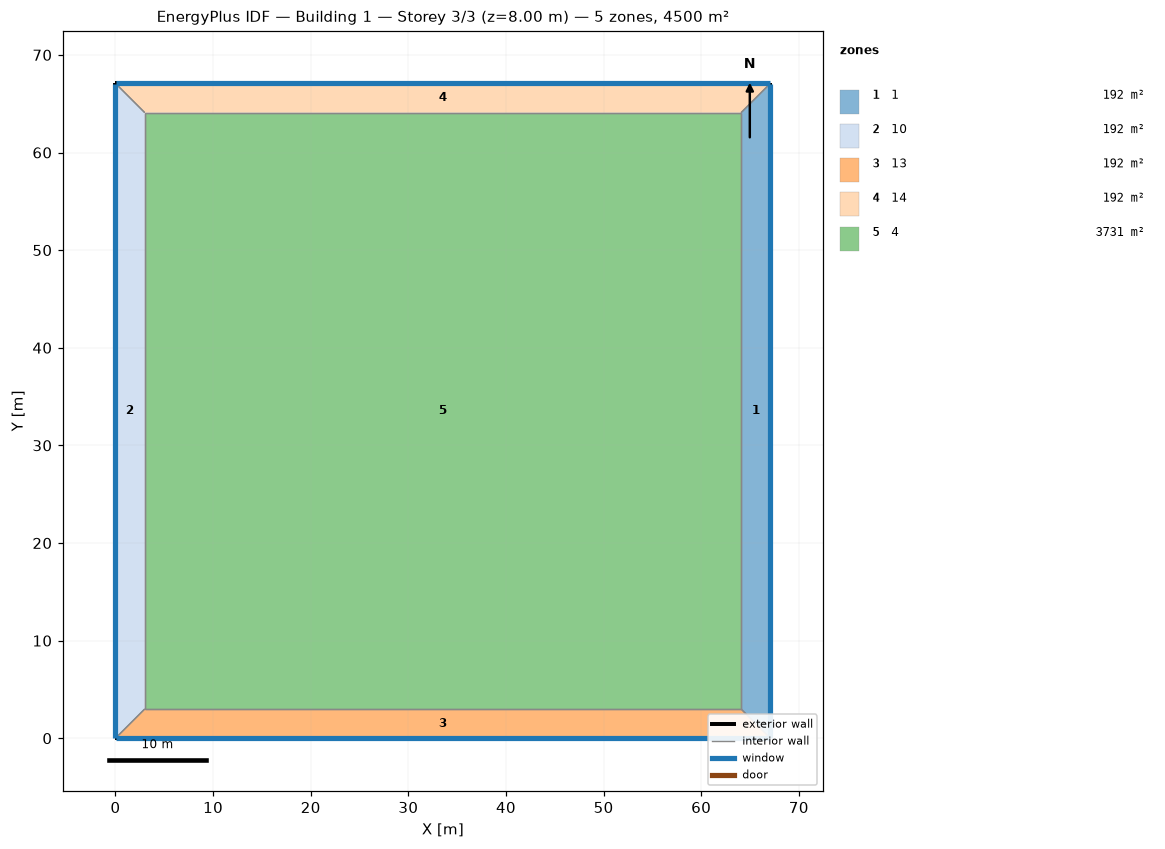
=== STOREY PLAN SPEC (per zone: floor XY polygon, exterior-wall plan segments, windows/doors) ===
zone 1: 1  (192.2 m²)
  floor: (67.08, 67.08) (67.08, 0.00) (64.08, 3.00) (64.08, 64.08)
  exterior wall: (67.08, 0.00) – (67.08, 67.08)  [67.1 m]
    window: (67.08, 0.03) – (67.08, 67.06)  [53.7 m²]
  interior walls: 3
zone 2: 10  (192.2 m²)
  floor: (0.00, 0.00) (0.00, 67.08) (3.00, 64.08) (3.00, 3.00)
  exterior wall: (0.00, 67.08) – (0.00, 0.00)  [67.1 m]
    window: (0.00, 67.06) – (0.00, 0.03)  [53.7 m²]
  interior walls: 3
zone 3: 13  (192.2 m²)
  floor: (67.08, 0.00) (0.00, 0.00) (3.00, 3.00) (64.08, 3.00)
  exterior wall: (0.00, 0.00) – (67.08, 0.00)  [67.1 m]
    window: (0.03, 0.00) – (67.06, 0.00)  [53.7 m²]
  interior walls: 3
zone 4: 14  (192.2 m²)
  floor: (0.00, 67.08) (67.08, 67.08) (64.08, 64.08) (3.00, 64.08)
  exterior wall: (67.08, 67.08) – (0.00, 67.08)  [67.1 m]
    window: (67.06, 67.08) – (0.03, 67.08)  [53.7 m²]
  interior walls: 3
zone 5: 4  (3731.0 m²)
  floor: (3.00, 3.00) (3.00, 64.08) (64.08, 64.08) (64.08, 3.00)
  interior walls: 4

=== DERIVED (storey summary) ===
Building: Building 1
Storey: 3 of 3  (floor level z = 8.00 m)
Storey gross floor area: 4500.0 m²
Zones on this storey: 5
  - 1: floor 192.2 m²; exterior wall 67.1 m (268.3 m²); 1 window(s) 53.7 m²; WWR 20.0%
  - 10: floor 192.2 m²; exterior wall 67.1 m (268.3 m²); 1 window(s) 53.7 m²; WWR 20.0%
  - 13: floor 192.2 m²; exterior wall 67.1 m (268.3 m²); 1 window(s) 53.7 m²; WWR 20.0%
  - 14: floor 192.2 m²; exterior wall 67.1 m (268.3 m²); 1 window(s) 53.7 m²; WWR 20.0%
  - 4: floor 3731.0 m²
Zone adjacency (shared interzone walls):
  - 1 ↔ 13
  - 1 ↔ 14
  - 1 ↔ 4
  - 10 ↔ 13
  - 10 ↔ 14
  - 10 ↔ 4
  - 13 ↔ 4
  - 14 ↔ 4